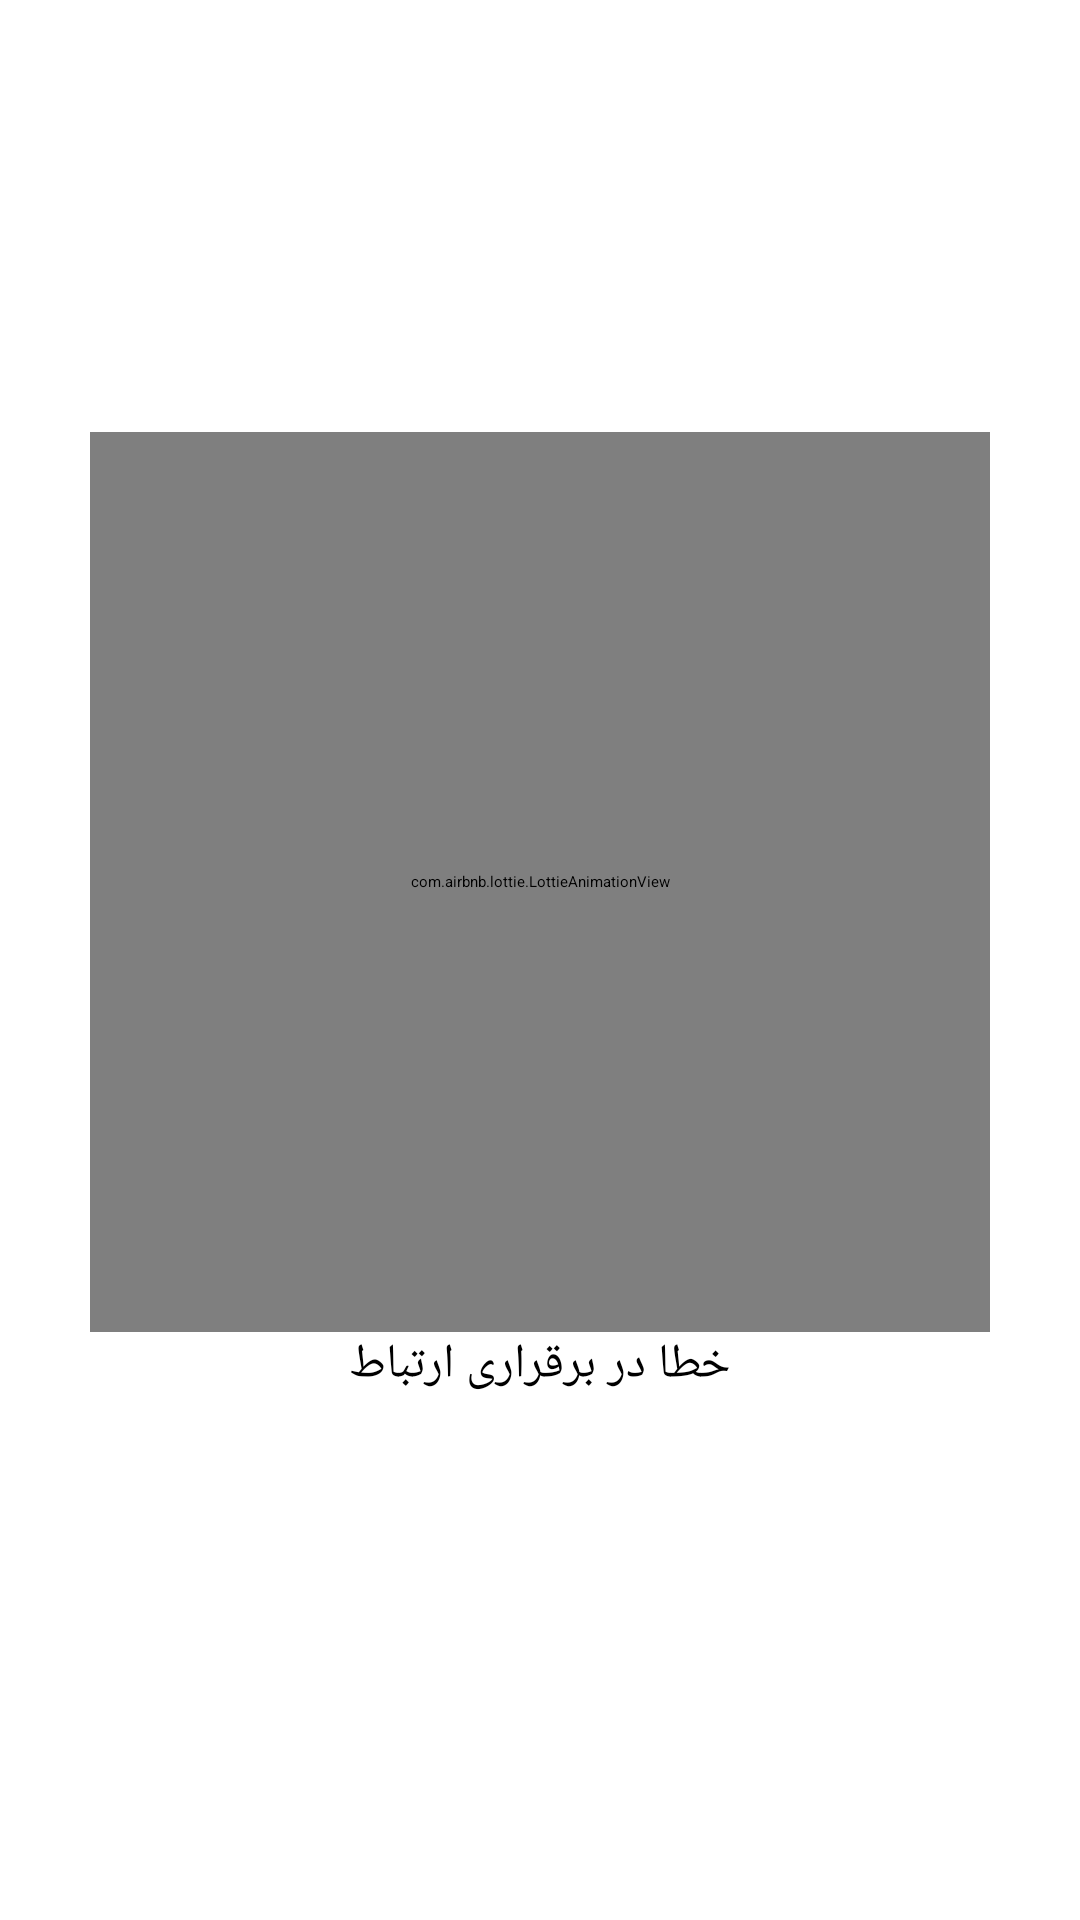

Produce the Android XML layout that renders to this screen, including the resource entries it uses.
<!-- AndroidManifest.xml: application theme Theme.OnlineShop -->
<!-- res/layout/fragment_network_connection_failed.xml -->
<?xml version="1.0" encoding="utf-8"?>
<LinearLayout xmlns:android="http://schemas.android.com/apk/res/android"
    android:layout_width="match_parent"
    android:layout_height="match_parent"
    android:orientation="vertical"
    android:gravity="center"
    xmlns:app="http://schemas.android.com/apk/res-auto">

    <com.airbnb.lottie.LottieAnimationView
        android:layout_width="300dp"
        android:layout_height="300dp"
        app:lottie_rawRes="@raw/connection_failed"
        app:lottie_autoPlay="true"
        app:lottie_loop="true"/>

    <com.google.android.material.textview.MaterialTextView
        android:layout_width="wrap_content"
        android:layout_height="wrap_content"
        android:textSize="16sp"
        android:textColor="@color/black"
        android:text="@string/connection_error" />

    <LinearLayout
        android:id="@+id/fragment_connection_retry"
        style="@style/Clickable"
        android:layout_marginTop="20dp"
        android:padding="5dp"
        android:layout_width="wrap_content"
        android:layout_height="wrap_content"
        android:gravity="center_horizontal">

        <TextView
            android:layout_width="wrap_content"
            android:layout_height="match_parent"
            android:layout_marginEnd="10dp"
            android:text="@string/retry_message"/>

        <ImageView
            android:layout_width="wrap_content"
            android:layout_height="wrap_content"
            android:src="@drawable/ic_refresh"
            android:background="@color/white"/>

    </LinearLayout>

</LinearLayout>
<!-- resources referenced by this layout -->
<resources>
  <color name="black">#FF000000</color>
  <color name="white">#FFFFFFFF</color>
  <string name="connection_error">خطا در برقراری ارتباط</string>
  <string name="retry_message">تلاش مجدد</string>
  <style name="Clickable">
          <item name="android:foreground">?android:attr/selectableItemBackground</item>
          <item name="android:focusable">true</item>
          <item name="android:clickable">true</item>
      </style>
</resources>
